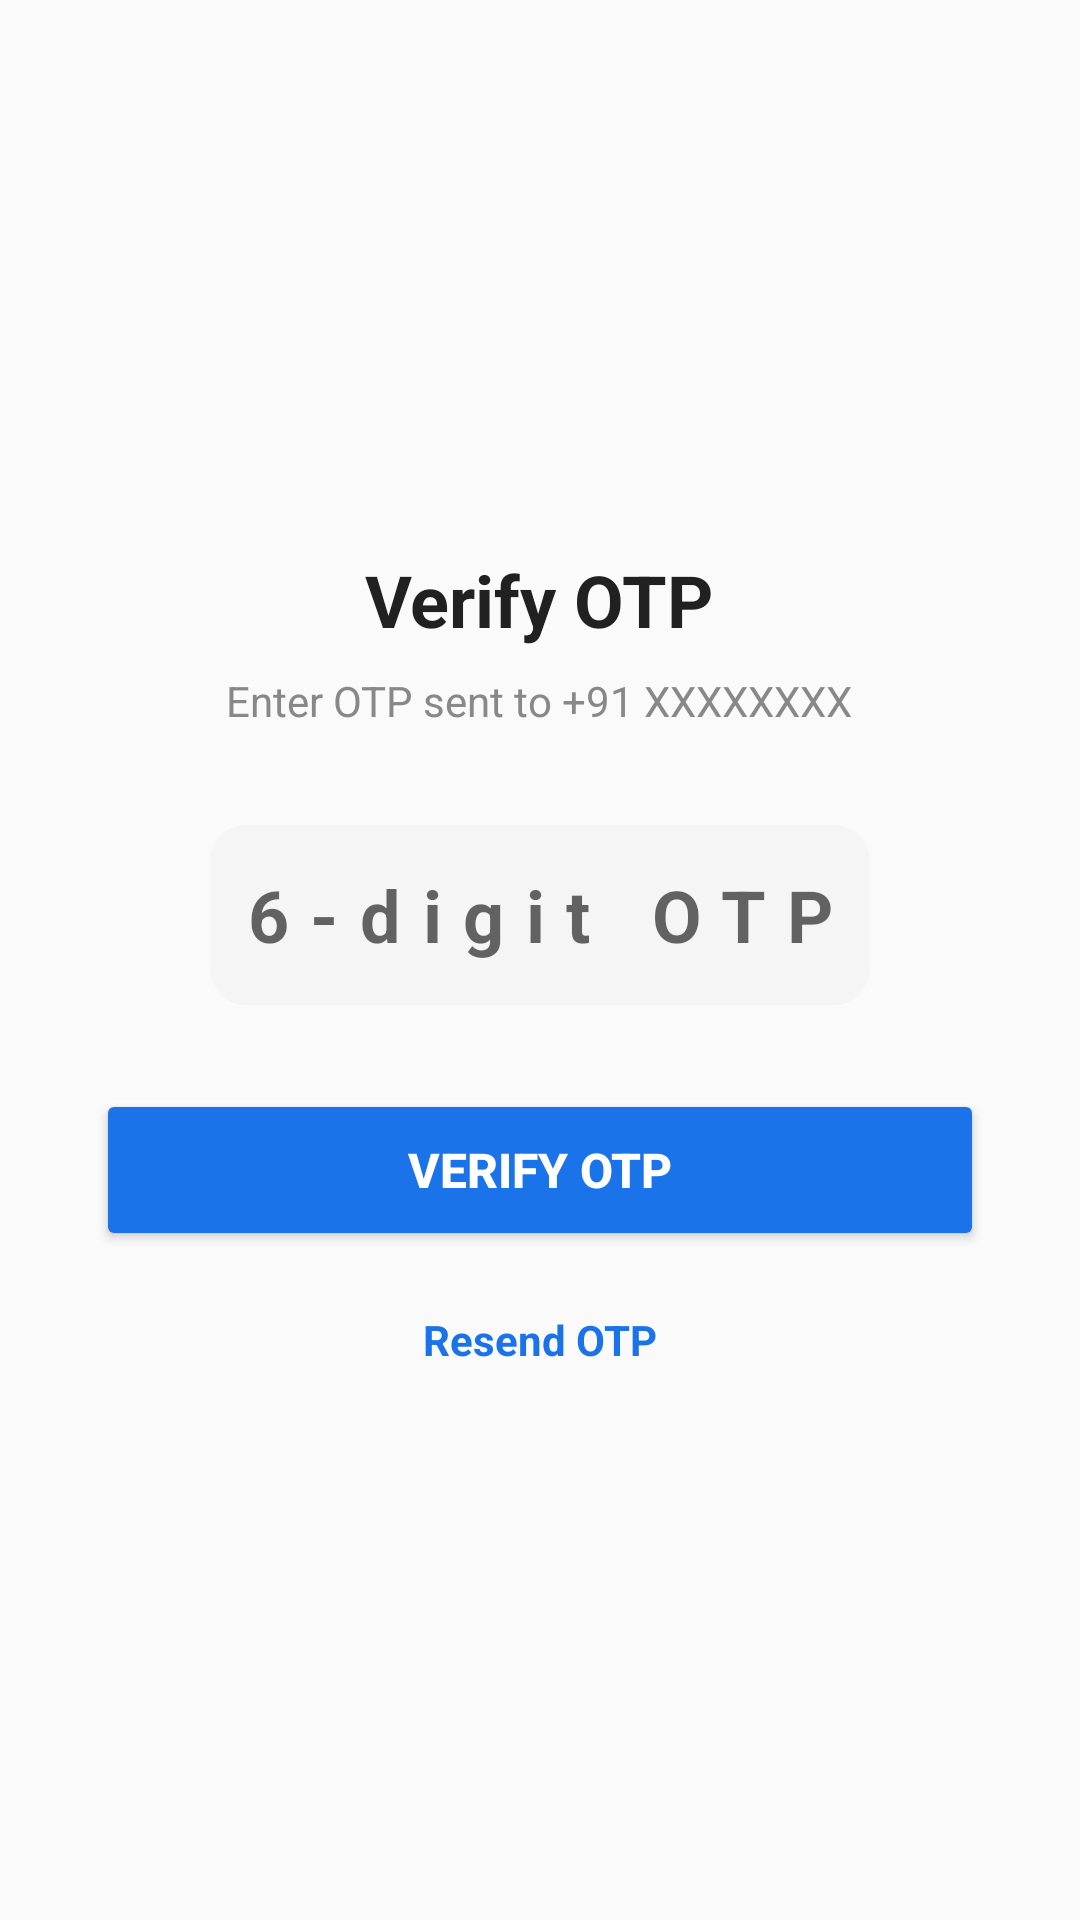

The Android layout XML behind this screen, and the referenced resources:
<!-- AndroidManifest.xml: application theme Theme.CabBooking -->
<!-- res/layout/activity_otp.xml -->
<?xml version="1.0" encoding="utf-8"?>
<LinearLayout xmlns:android="http://schemas.android.com/apk/res/android"
    android:layout_width="match_parent" android:layout_height="match_parent"
    android:gravity="center" android:orientation="vertical" android:padding="32dp">

    <TextView android:layout_width="wrap_content" android:layout_height="wrap_content"
        android:text="Verify OTP" android:textColor="@color/textPrimary" android:textSize="24sp"
        android:textStyle="bold" />

    <TextView android:id="@+id/phoneDisplay" android:layout_width="wrap_content"
        android:layout_height="wrap_content" android:layout_marginTop="8dp"
        android:text="Enter OTP sent to +91 XXXXXXXX"
        android:textColor="@color/grayText" android:textSize="14sp" android:gravity="center" />

    <EditText android:id="@+id/otpInput" android:layout_width="220dp"
        android:layout_height="60dp" android:layout_marginTop="32dp" android:background="@drawable/bg_input"
        android:gravity="center" android:hint="6-digit OTP" android:inputType="number"
        android:maxLength="6" android:textSize="24sp" android:textStyle="bold"
        android:letterSpacing="0.3" />

    <Button android:id="@+id/verifyBtn" android:layout_width="match_parent"
        android:layout_height="54dp" android:layout_marginTop="28dp"
        android:backgroundTint="@color/primary" android:text="@string/verify_text"
        android:textColor="@color/white" android:textSize="16sp" android:textStyle="bold" />

    <TextView android:id="@+id/resendBtn" android:layout_width="wrap_content"
        android:layout_height="wrap_content" android:layout_marginTop="20dp"
        android:text="@string/resend_text" android:textColor="@color/primary"
        android:textSize="14sp" android:textStyle="bold" />
</LinearLayout>
<!-- resources referenced by this layout -->
<resources>
  <color name="grayText">#888888</color>
  <color name="primary">#1A73E8</color>
  <color name="textPrimary">#212121</color>
  <color name="white">#FFFFFF</color>
  <!-- drawable bg_input (drawable) -->
  <?xml version="1.0" encoding="utf-8"?>
  <shape xmlns:android="http://schemas.android.com/apk/res/android">
      <solid android:color="@color/grayLight"/>
      <corners android:radius="12dp"/>
  </shape>
  <string name="resend_text">Resend OTP</string>
  <string name="verify_text">Verify OTP</string>
  <style name="Theme.CabBooking" parent="Theme.AppCompat.DayNight.NoActionBar">
          <item name="colorPrimary">@color/primary</item>
          <item name="colorPrimaryDark">@color/primaryDark</item>
          <item name="colorAccent">@color/accent</item>
          <item name="android:statusBarColor">@color/primary</item>
          <item name="android:navigationBarColor">@color/black</item>
      </style>
  <color name="grayLight">#F5F5F5</color>
  <color name="primaryDark">#1557B0</color>
  <color name="accent">#FF6D00</color>
  <color name="black">#000000</color>
</resources>
